Run: headless pygame with SDL's dummy video driver; simulated clock (each Clock.tick advances the game by its frame time, no real sleeping); random seed 0; keys injected as events and as key.get_pressed() state; mouse plan: one left click at the window centre at the start of phase 2, then a move to the lower-right quarter at the start of phase 3.
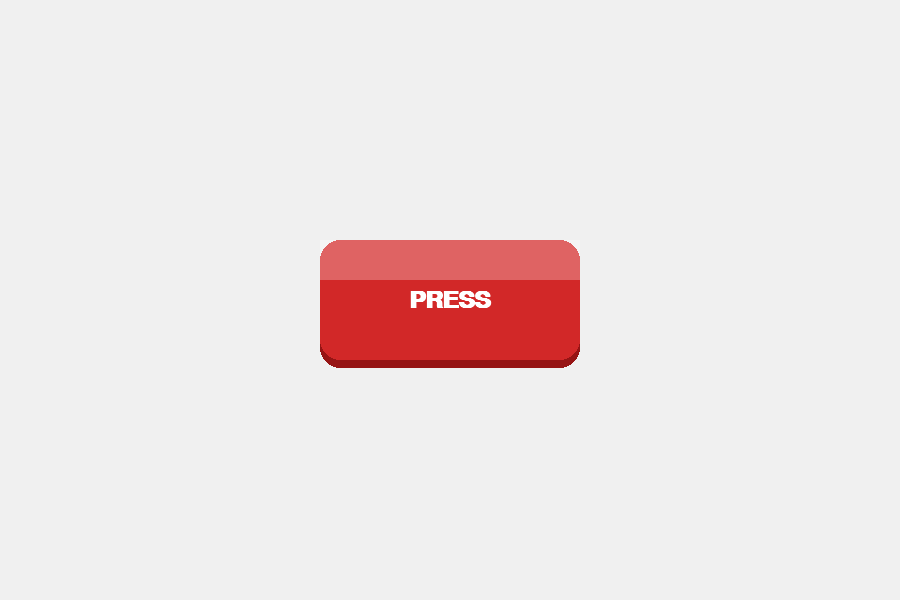
Frame 1 of 4 · flips 1–60 · no input
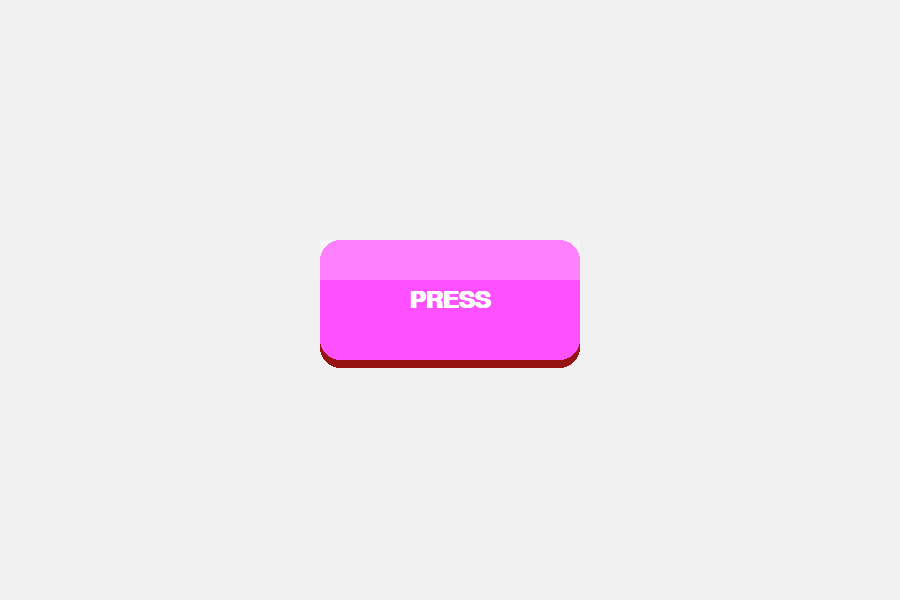
Frame 2 of 4 · flips 61–180 · clicked the window centre · tapped SPACE, RETURN · held RIGHT (→), D
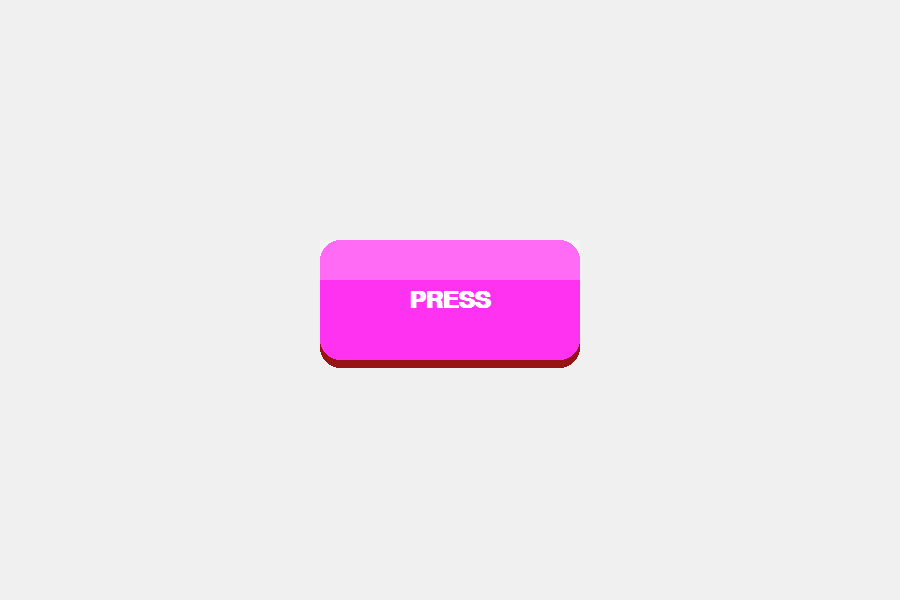
Frame 3 of 4 · flips 181–300 · moved the mouse to the lower-right quarter · held DOWN (↓), S
Frame 4 of 4 · flips 301–420 · held LEFT (←), A, UP (↑), W · screen unchanged from frame 3, image omitted

The pygame program that drew these frames:

import pygame
import sys
import random
import colorsys

pygame.init()

# Window
WIDTH, HEIGHT = 900, 600
screen = pygame.display.set_mode((WIDTH, HEIGHT))
pygame.display.set_caption("The Button")
clock = pygame.time.Clock()

# Colors
BG = [240, 240, 240]
RED = [210, 40, 40]
HOVER_RED = (240, 70, 70)
SHADOW = (150, 20, 20)
TEXT = (255, 255, 255)

# Font
font = pygame.font.SysFont("arial", 36, bold=True)

# Base button (rest state)
BASE_W, BASE_H = 260, 120
base_center = (WIDTH // 2, HEIGHT // 2)

# Animation state
press_amount = 0.0
PRESS_SPEED = 14.0
is_pressing = False
mouse_down_started_on_btn = False

# Hold detection
press_start_time = 0.0
HOLD_TIME = 0.4


def lerp(a, b, t):
    return a + (b - a) * t


def random_color_wheel():
    h = random.random()
    s = 0.8
    v = 1.0
    r, g, b = colorsys.hsv_to_rgb(h, s, v)
    return [int(r * 255), int(g * 255), int(b * 255)]


def get_button_rect(press_t: float):
    """
    Returns the animated rect.
    press_t: 0..1
    """
    scale = lerp(1.0, 0.94, press_t)
    y_offset = lerp(0.0, 10.0, press_t)

    w = int(BASE_W * scale)
    h = int(BASE_H * scale)

    rect = pygame.Rect(0, 0, w, h)
    rect.center = (base_center[0], int(base_center[1] + y_offset))
    return rect


def draw_button(rect, mouse_pos, press_t):
    hovering = rect.collidepoint(mouse_pos)

    if press_t > 0.5:
        color = [max(0, RED[0] - 20), max(0, RED[1] - 20), max(0, RED[2] - 20)]
    else:
        if hovering:
            color = [
                min(255, RED[0] + 30),
                min(255, RED[1] + 30),
                min(255, RED[2] + 30),
            ]
        else:
            color = RED

    border_radius = 20

    # Shadow
    shadow_offset = int(lerp(8, 4, press_t))
    shadow_rect = rect.copy()
    shadow_rect.y += shadow_offset
    pygame.draw.rect(screen, SHADOW, shadow_rect, border_radius=border_radius)

    # Button body
    pygame.draw.rect(screen, color, rect, border_radius=border_radius)

    # Gloss highlight
    highlight_alpha = int(lerp(70, 25, press_t))
    highlight_rect = pygame.Rect(rect.x, rect.y, rect.width, rect.height // 3)
    highlight_surface = pygame.Surface((highlight_rect.width, highlight_rect.height), pygame.SRCALPHA)
    highlight_surface.fill((255, 255, 255, highlight_alpha))
    screen.blit(highlight_surface, highlight_rect.topleft)

    # Text
    text_surface = font.render("PRESS", True, TEXT)
    text_rect = text_surface.get_rect(center=(rect.centerx, rect.centery + int(lerp(0, 2, press_t))))
    screen.blit(text_surface, text_rect)


while True:
    dt = clock.tick(60) / 1000.0
    mouse_pos = pygame.mouse.get_pos()

    current_rect = get_button_rect(press_amount)

    for event in pygame.event.get():
        if event.type == pygame.QUIT:
            pygame.quit()
            sys.exit()

        if event.type == pygame.MOUSEBUTTONDOWN and event.button == 1:
            mouse_down_started_on_btn = current_rect.collidepoint(event.pos)
            if mouse_down_started_on_btn:
                is_pressing = True
                press_start_time = pygame.time.get_ticks() / 1000.0

        if event.type == pygame.MOUSEBUTTONUP and event.button == 1:
            if mouse_down_started_on_btn:
                press_duration = (pygame.time.get_ticks() / 1000.0) - press_start_time

                if press_duration >= HOLD_TIME:
                    BG = random_color_wheel()   # hold = change background
                else:
                    RED = random_color_wheel()  # tap = change button

            is_pressing = False
            mouse_down_started_on_btn = False

    if is_pressing and not current_rect.collidepoint(mouse_pos):
        is_pressing = False

    target = 1.0 if is_pressing else 0.0
    press_amount = lerp(press_amount, target, min(1.0, PRESS_SPEED * dt))

    # Draw
    screen.fill(BG)
    current_rect = get_button_rect(press_amount)
    draw_button(current_rect, mouse_pos, press_amount)

    pygame.display.flip()
